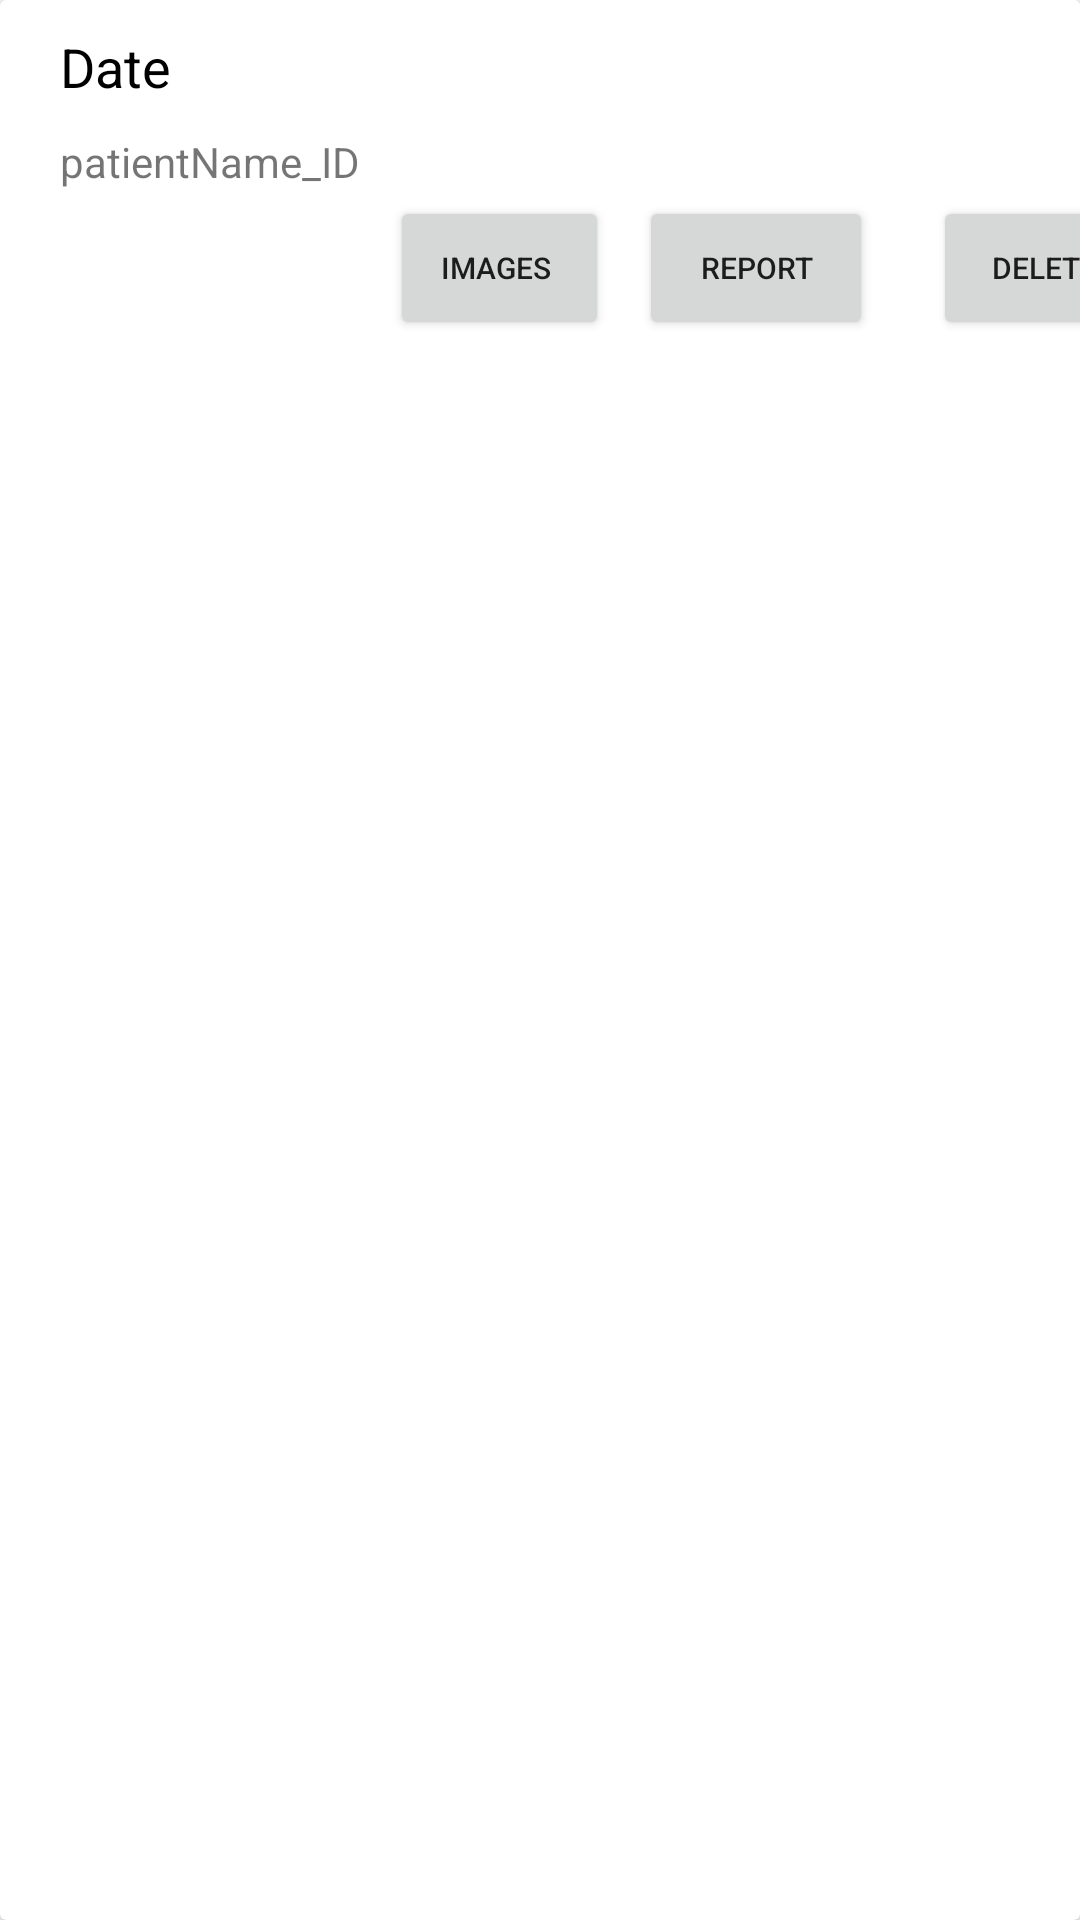

Here is an Android app screen rendered from its layout file. Give the layout XML and the strings, colors and styles it references.
<!-- AndroidManifest.xml: application theme Theme.Medbar -->
<!-- res/layout/result_holder.xml -->
<?xml version="1.0" encoding="utf-8"?>
<androidx.cardview.widget.CardView xmlns:android="http://schemas.android.com/apk/res/android"
    xmlns:app="http://schemas.android.com/apk/res-auto"
    xmlns:tools="http://schemas.android.com/tools"
    android:layout_width="match_parent"
    android:layout_height="wrap_content"
    android:layout_margin="5dp"
    android:orientation="horizontal"
    android:paddingBottom="20dp">

    <LinearLayout
        android:id="@+id/layout"
        android:layout_width="match_parent"
        android:layout_height="match_parent"
        android:layout_alignParentLeft="true"
        android:orientation="horizontal">


        <LinearLayout
            android:layout_width="match_parent"
            android:layout_height="match_parent"
            android:orientation="vertical">

            <LinearLayout
                android:layout_width="match_parent"
                android:layout_height="wrap_content"
                android:layout_gravity="left"
                android:orientation="horizontal"
                android:paddingLeft="10dp">

                <TextView
                    android:id="@+id/testName_rs"
                    android:layout_width="382dp"
                    android:layout_height="match_parent"
                    android:layout_alignParentRight="true"
                    android:background="@color/white"
                    android:drawableLeft="@drawable/ic_baseline_post_add_rr"
                    android:drawablePadding="10dp"
                    android:gravity="left"
                    android:padding="10dp"
                    android:text="Date"
                    android:textColor="@color/black"
                    android:textSize="18sp" />

            </LinearLayout>

            <TextView
                android:id="@+id/testType_rs"
                android:layout_width="match_parent"
                android:layout_height="21dp"
                android:drawablePadding="0dp"
                android:paddingLeft="20dp"
                android:paddingTop="0dp"
                android:paddingBottom="0dp"
                android:text="patientName_ID" />

            <LinearLayout
                android:layout_width="match_parent"
                android:layout_height="wrap_content"
                android:layout_gravity="center"
                android:orientation="horizontal"
                android:paddingLeft="130dp">

                <Button
                    android:id="@+id/images"
                    android:layout_width="73dp"
                    android:layout_height="match_parent"
                    android:layout_gravity="right"
                    android:layout_marginEnd="10dp"
                    android:layout_marginRight="10dp"
                    android:foregroundGravity="right"
                    android:gravity="center"
                    android:paddingLeft="0dp"
                    android:paddingTop="0dp"
                    android:paddingRight="0dp"
                    android:paddingBottom="0dp"
                    android:text="Images "
                    android:textSize="10sp" />

                <Button
                    android:id="@+id/reports"
                    android:layout_width="78dp"
                    android:layout_height="wrap_content"
                    android:layout_marginEnd="20dp"
                    android:layout_marginRight="20dp"
                    android:gravity="center"
                    android:text="Report"
                    android:textSize="10sp" />

                <Button
                    android:id="@+id/delete_result"
                    android:layout_width="78dp"
                    android:layout_height="wrap_content"
                    android:layout_marginEnd="20dp"
                    android:layout_marginRight="20dp"
                    android:gravity="center"
                    android:paddingRight="16dp"
                    android:text="Delete"
                    android:textSize="10sp" />


            </LinearLayout>

        </LinearLayout>


    </LinearLayout>

</androidx.cardview.widget.CardView>
<!-- resources referenced by this layout -->
<resources>
  <color name="black">#FF000000</color>
  <color name="white">#FFFFFFFF</color>
  <style name="Theme.Medbar" parent="Theme.MaterialComponents.DayNight.NoActionBar">
          
          <item name="colorPrimary">@color/black</item>
          <item name="colorPrimaryVariant">@color/purple_700</item>
          <item name="colorOnPrimary">@color/white</item>
          
          <item name="colorSecondary">@color/black</item>
          <item name="colorSecondaryVariant">@color/teal_700</item>
          <item name="colorOnSecondary">@color/black</item>
          
          <item name="android:statusBarColor" tools:targetApi="l">?attr/colorPrimaryVariant</item>
          
      </style>
  <color name="purple_700">#FF3700B3</color>
  <color name="teal_700">#FF018786</color>
</resources>
